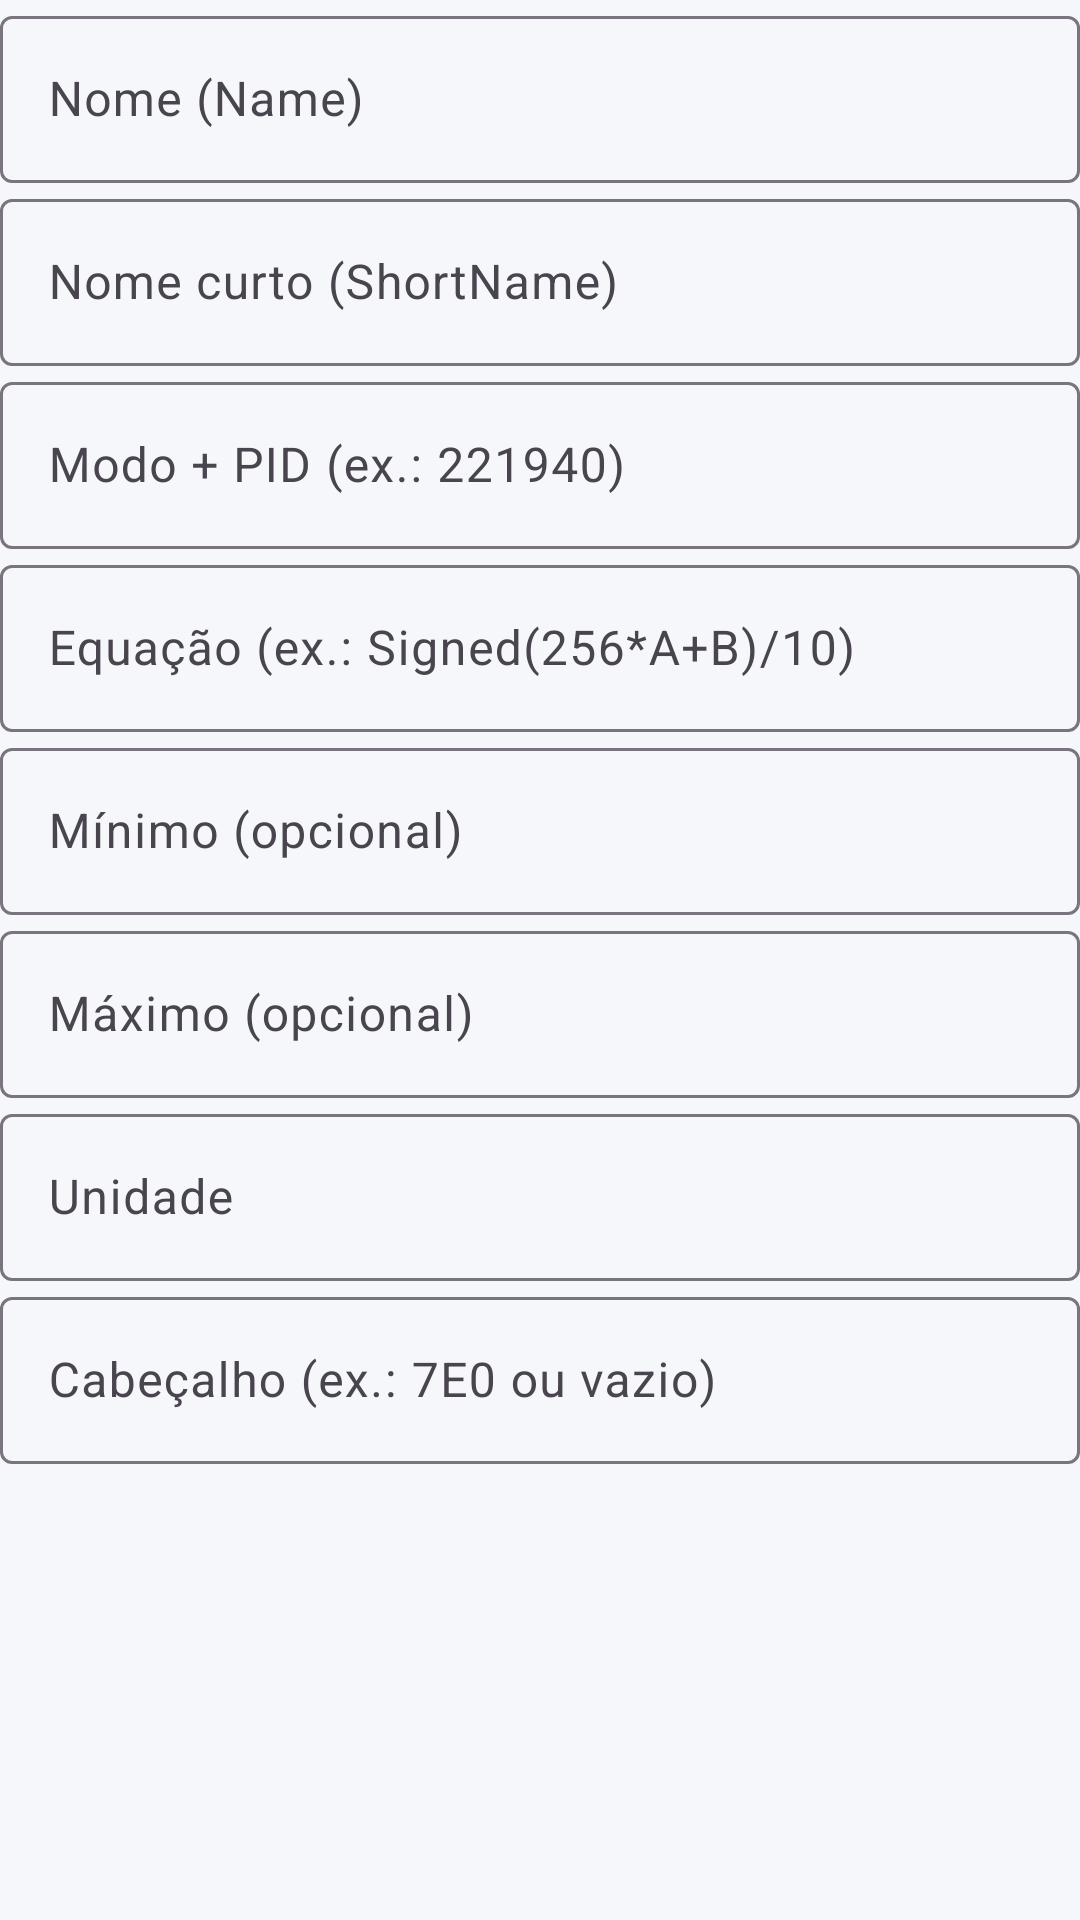

This screen was rendered from an Android layout file. Write that file and the resources it references.
<!-- AndroidManifest.xml: application theme Theme.CharruaMotors -->
<!-- res/layout/dialog_pid_customizado.xml -->
<?xml version="1.0" encoding="utf-8"?>
<ScrollView xmlns:android="http://schemas.android.com/apk/res/android"
    android:layout_width="match_parent"
    android:layout_height="wrap_content">

    <LinearLayout
        android:layout_width="match_parent"
        android:layout_height="wrap_content"
        android:orientation="vertical"
        android:paddingStart="@dimen/margem_tela"
        android:paddingTop="@dimen/espaco_pequeno"
        android:paddingEnd="@dimen/margem_tela">

        <TextView
            android:id="@+id/texto_erro"
            android:layout_width="match_parent"
            android:layout_height="wrap_content"
            android:textAppearance="?attr/textAppearanceBodyMedium"
            android:textColor="?attr/colorError"
            android:visibility="gone" />

        <com.google.android.material.textfield.TextInputLayout
            style="@style/Widget.CharruaMotors.TextInput"
            android:layout_width="match_parent"
            android:layout_height="wrap_content"
            android:hint="@string/pids_nome">

            <com.google.android.material.textfield.TextInputEditText
                android:id="@+id/campo_nome"
                android:layout_width="match_parent"
                android:layout_height="wrap_content"
                android:inputType="text" />
        </com.google.android.material.textfield.TextInputLayout>

        <com.google.android.material.textfield.TextInputLayout
            style="@style/Widget.CharruaMotors.TextInput"
            android:layout_width="match_parent"
            android:layout_height="wrap_content"
            android:hint="@string/pids_nome_curto">

            <com.google.android.material.textfield.TextInputEditText
                android:id="@+id/campo_nome_curto"
                android:layout_width="match_parent"
                android:layout_height="wrap_content"
                android:inputType="text" />
        </com.google.android.material.textfield.TextInputLayout>

        <com.google.android.material.textfield.TextInputLayout
            style="@style/Widget.CharruaMotors.TextInput"
            android:layout_width="match_parent"
            android:layout_height="wrap_content"
            android:hint="@string/pids_modo">

            <com.google.android.material.textfield.TextInputEditText
                android:id="@+id/campo_modo"
                android:layout_width="match_parent"
                android:layout_height="wrap_content"
                android:inputType="textCapCharacters|textNoSuggestions" />
        </com.google.android.material.textfield.TextInputLayout>

        <com.google.android.material.textfield.TextInputLayout
            style="@style/Widget.CharruaMotors.TextInput"
            android:layout_width="match_parent"
            android:layout_height="wrap_content"
            android:hint="@string/pids_equacao">

            <com.google.android.material.textfield.TextInputEditText
                android:id="@+id/campo_equacao"
                android:layout_width="match_parent"
                android:layout_height="wrap_content"
                android:inputType="text|textNoSuggestions" />
        </com.google.android.material.textfield.TextInputLayout>

        <com.google.android.material.textfield.TextInputLayout
            style="@style/Widget.CharruaMotors.TextInput"
            android:layout_width="match_parent"
            android:layout_height="wrap_content"
            android:hint="@string/pids_min">

            <com.google.android.material.textfield.TextInputEditText
                android:id="@+id/campo_min"
                android:layout_width="match_parent"
                android:layout_height="wrap_content"
                android:inputType="numberSigned|numberDecimal" />
        </com.google.android.material.textfield.TextInputLayout>

        <com.google.android.material.textfield.TextInputLayout
            style="@style/Widget.CharruaMotors.TextInput"
            android:layout_width="match_parent"
            android:layout_height="wrap_content"
            android:hint="@string/pids_max">

            <com.google.android.material.textfield.TextInputEditText
                android:id="@+id/campo_max"
                android:layout_width="match_parent"
                android:layout_height="wrap_content"
                android:inputType="numberSigned|numberDecimal" />
        </com.google.android.material.textfield.TextInputLayout>

        <com.google.android.material.textfield.TextInputLayout
            style="@style/Widget.CharruaMotors.TextInput"
            android:layout_width="match_parent"
            android:layout_height="wrap_content"
            android:hint="@string/pids_unidade">

            <com.google.android.material.textfield.TextInputEditText
                android:id="@+id/campo_unidade"
                android:layout_width="match_parent"
                android:layout_height="wrap_content"
                android:inputType="text|textNoSuggestions" />
        </com.google.android.material.textfield.TextInputLayout>

        <com.google.android.material.textfield.TextInputLayout
            style="@style/Widget.CharruaMotors.TextInput"
            android:layout_width="match_parent"
            android:layout_height="wrap_content"
            android:hint="@string/pids_cabecalho">

            <com.google.android.material.textfield.TextInputEditText
                android:id="@+id/campo_cabecalho"
                android:layout_width="match_parent"
                android:layout_height="wrap_content"
                android:inputType="textCapCharacters|textNoSuggestions" />
        </com.google.android.material.textfield.TextInputLayout>
    </LinearLayout>
</ScrollView>
<!-- resources referenced by this layout -->
<resources>
  <string name="pids_cabecalho">Cabeçalho (ex.: 7E0 ou vazio)</string>
  <string name="pids_equacao">Equação (ex.: Signed(256*A+B)/10)</string>
  <string name="pids_max">Máximo (opcional)</string>
  <string name="pids_min">Mínimo (opcional)</string>
  <string name="pids_modo">Modo + PID (ex.: 221940)</string>
  <string name="pids_nome">Nome (Name)</string>
  <string name="pids_nome_curto">Nome curto (ShortName)</string>
  <string name="pids_unidade">Unidade</string>
  <style name="Widget.CharruaMotors.TextInput" parent="Widget.Material3.TextInputLayout.OutlinedBox">
          <item name="android:layout_marginTop">@dimen/espaco_pequeno</item>
      </style>
  <style name="Theme.CharruaMotors" parent="Theme.Material3.DayNight.NoActionBar">
          <item name="colorPrimary">@color/azul_primario</item>
          <item name="colorOnPrimary">@color/branco</item>
          <item name="colorPrimaryContainer">@color/azul_primario_escuro</item>
          <item name="colorSecondary">@color/laranja_destaque</item>
          <item name="colorOnSecondary">@color/branco</item>
          <item name="colorError">@color/erro</item>
          <item name="android:colorBackground">@color/fundo</item>
          <item name="android:statusBarColor">@color/azul_primario_escuro</item>
      </style>
  <color name="azul_primario">#0D47A1</color>
  <color name="branco">#FFFFFF</color>
  <color name="azul_primario_escuro">#002171</color>
  <color name="laranja_destaque">#FF6F00</color>
  <color name="erro">#B3261E</color>
  <color name="fundo">#F5F7FA</color>
</resources>
